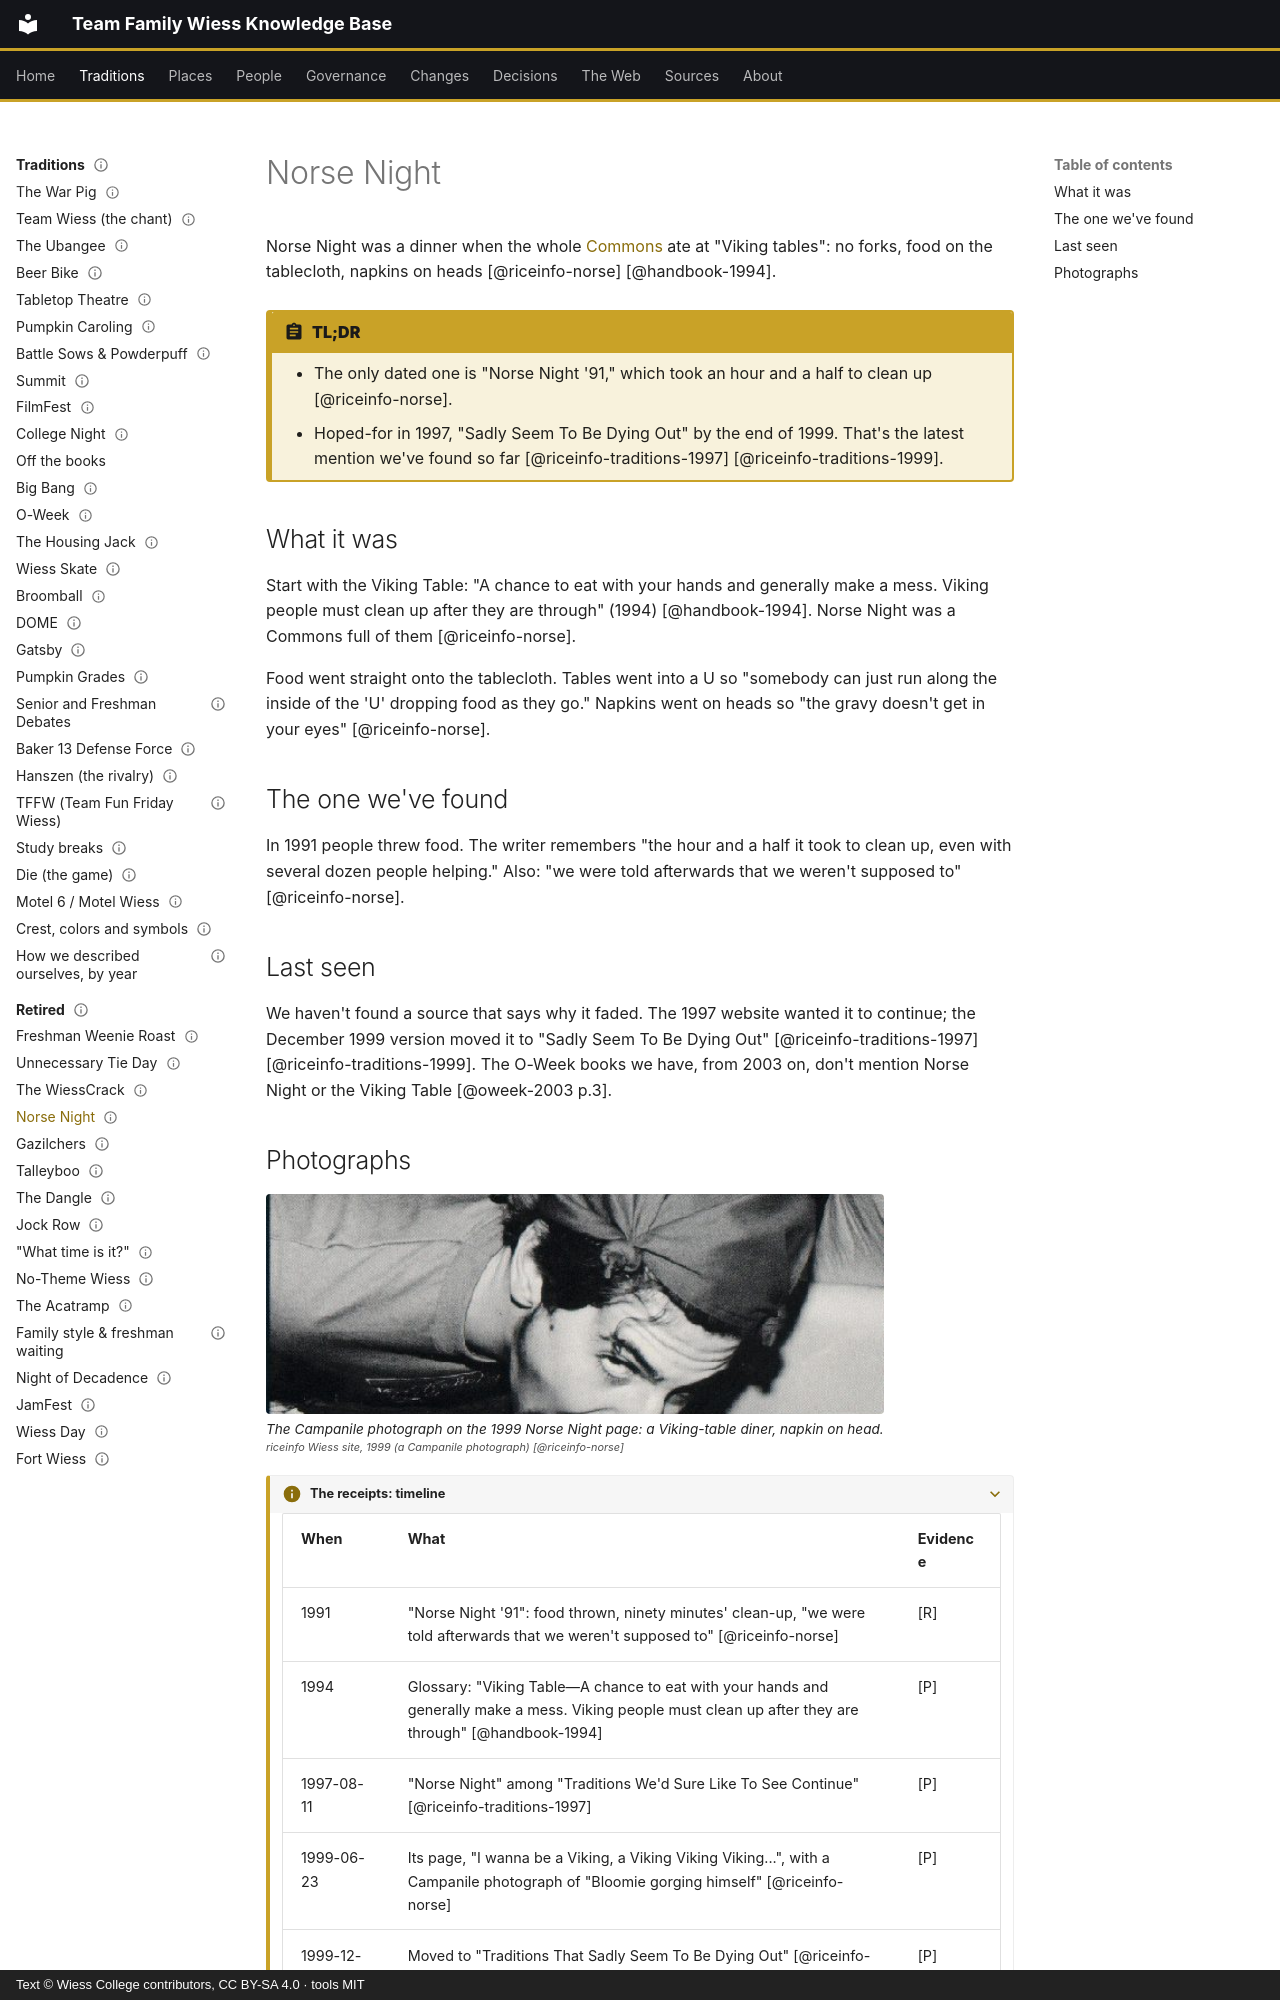

repository: Wiess-College/TFWKB · page: traditions/retired/norse-night/index.html · generator: mkdocs · copyright: Text © Wiess College contributors, CC BY-SA 4.0 · tools MIT

---
title: Norse Night
status: draft
last_reviewed: 2026-10-04
reviewed_by: unreviewed
---

# Norse Night

Norse Night was a dinner when the whole [Commons](../../places/commons.md) ate at "Viking tables": no forks, food on the tablecloth, napkins on heads [@riceinfo-norse] [@handbook-1994].

!!! abstract "TL;DR"
    - The only dated one is "Norse Night '91," which took an hour and a half to clean up [@riceinfo-norse].
    - Hoped-for in 1997, "Sadly Seem To Be Dying Out" by the end of 1999. That's the latest mention we've found so far [@riceinfo-traditions-1997] [@riceinfo-traditions-1999].

## What it was

Start with the Viking Table: "A chance to eat with your hands and generally make a mess. Viking people must clean up after they are through" (1994) [@handbook-1994]. Norse Night was a Commons full of them [@riceinfo-norse].

Food went straight onto the tablecloth. Tables went into a U so "somebody can just run along the inside of the 'U' dropping food as they go." Napkins went on heads so "the gravy doesn't get in your eyes" [@riceinfo-norse].

## The one we've found

In 1991 people threw food. The writer remembers "the hour and a half it took to clean up, even with several dozen people helping." Also: "we were told afterwards that we weren't supposed to" [@riceinfo-norse].

## Last seen

We haven't found a source that says why it faded. The 1997 website wanted it to continue; the December 1999 version moved it to "Sadly Seem To Be Dying Out" [@riceinfo-traditions-1997] [@riceinfo-traditions-1999]. The O-Week books we have, from 2003 on, don't mention Norse Night or the Viking Table [@oweek-2003 p.3].
